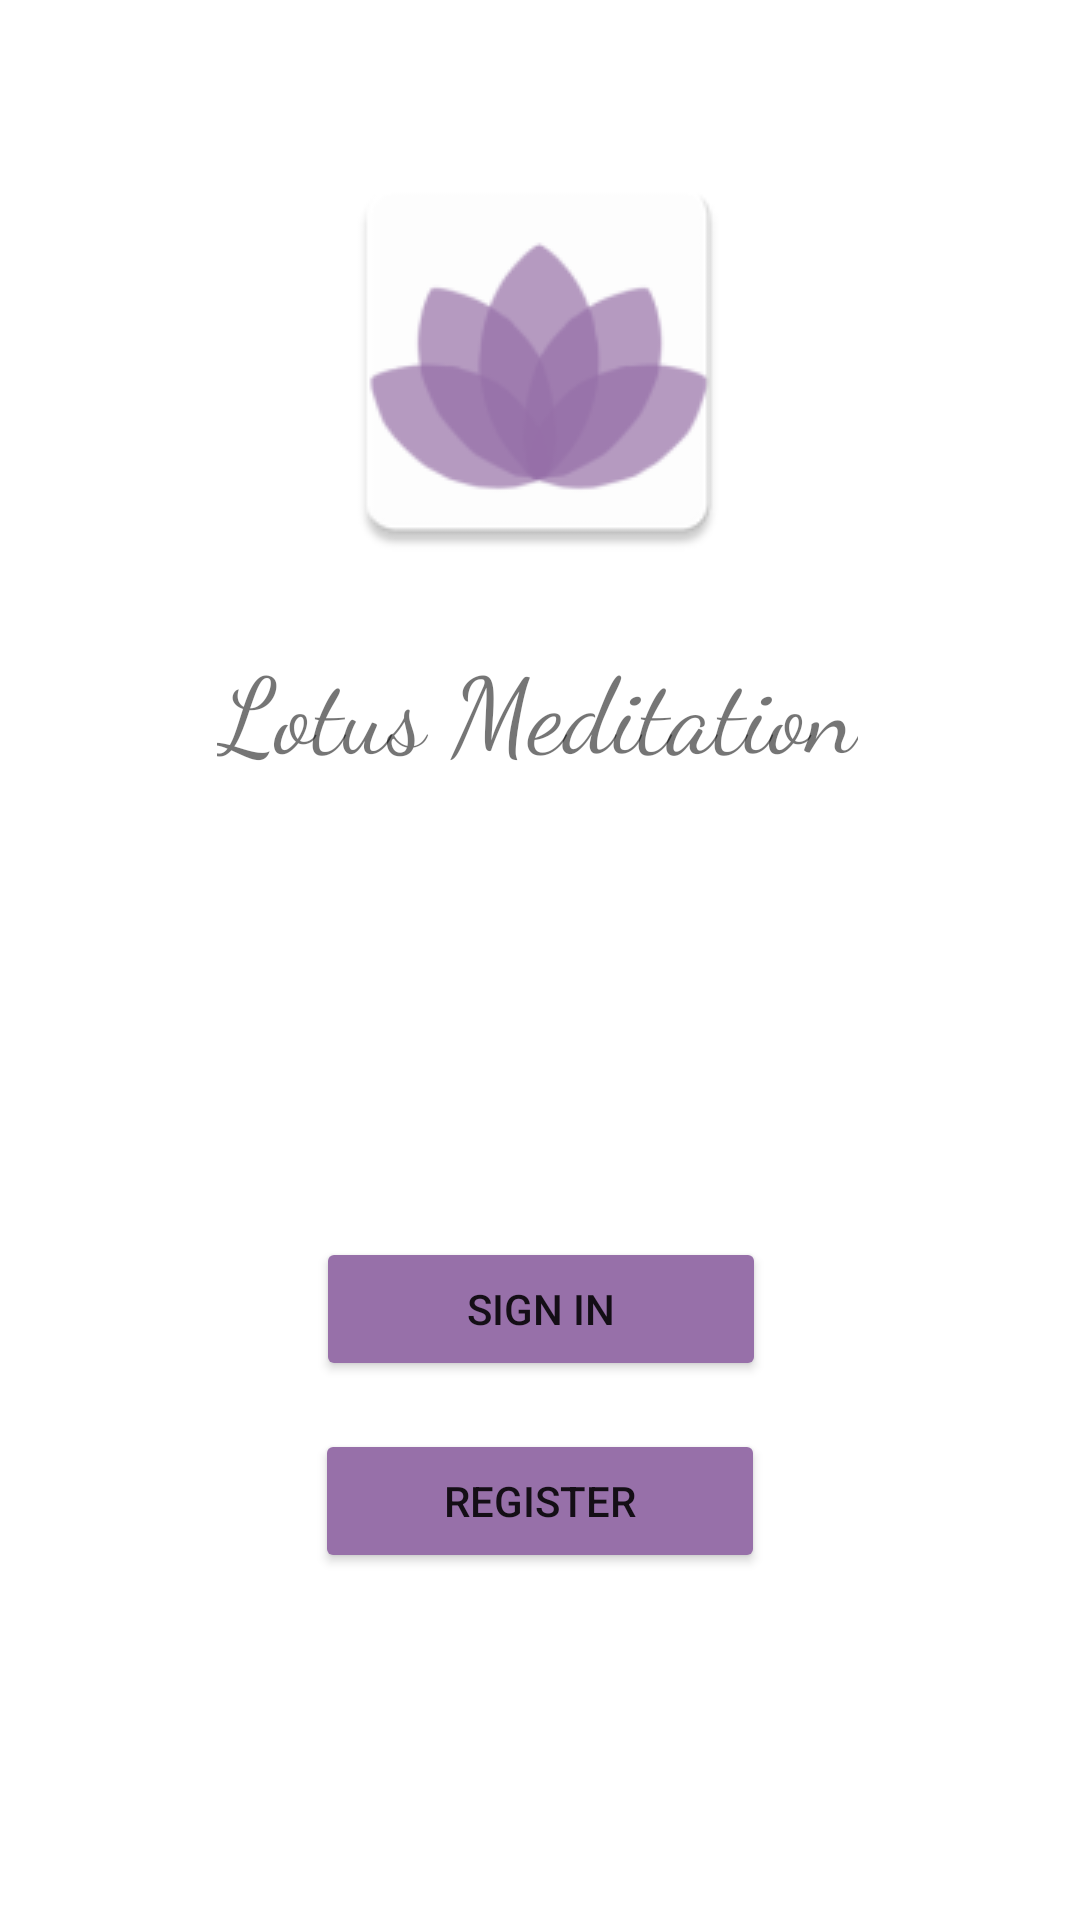

Reconstruct the res/layout file that produces this screen, plus the resources it refers to.
<!-- AndroidManifest.xml: application theme Theme.Meditation -->
<!-- res/layout/activity_welcome.xml -->
<?xml version="1.0" encoding="utf-8"?>
<androidx.constraintlayout.widget.ConstraintLayout xmlns:android="http://schemas.android.com/apk/res/android"
    xmlns:app="http://schemas.android.com/apk/res-auto"
    xmlns:tools="http://schemas.android.com/tools"
    android:id="@+id/container"
    android:layout_width="match_parent"
    android:layout_height="match_parent"
    android:paddingLeft="@dimen/activity_horizontal_margin"
    android:paddingTop="@dimen/activity_vertical_margin"
    android:paddingRight="@dimen/activity_horizontal_margin"
    android:paddingBottom="@dimen/activity_vertical_margin"
    tools:context=".Welcome">

    <ImageView
        android:id="@+id/imageView"
        android:layout_width="wrap_content"
        android:layout_height="wrap_content"
        android:layout_marginTop="96dp"
        android:scaleX="3"
        android:scaleY="3"
        android:src="@mipmap/lotus"
        app:layout_constraintEnd_toEndOf="parent"
        app:layout_constraintHorizontal_bias="0.498"
        app:layout_constraintStart_toStartOf="parent"
        app:layout_constraintTop_toTopOf="parent"></ImageView>

    <TextView
        android:id="@+id/textView3"
        android:layout_width="wrap_content"
        android:layout_height="wrap_content"
        android:layout_marginTop="68dp"
        android:fontFamily="cursive"
        android:text="Lotus Meditation"
        android:textSize="35sp"
        app:layout_constraintEnd_toEndOf="parent"
        app:layout_constraintHorizontal_bias="0.495"
        app:layout_constraintStart_toStartOf="parent"
        app:layout_constraintTop_toBottomOf="@+id/imageView"></TextView>


    <Button
        android:id="@+id/login_page"
        android:layout_width="150dp"
        android:layout_height="wrap_content"
        android:layout_gravity="start"
        android:layout_marginStart="48dp"
        android:layout_marginTop="152dp"
        android:layout_marginEnd="48dp"
        android:text="Sign In"
        app:backgroundTint="#9770A9"
        app:layout_constraintEnd_toEndOf="parent"
        app:layout_constraintHorizontal_bias="0.503"
        app:layout_constraintStart_toStartOf="parent"
        app:layout_constraintTop_toBottomOf="@+id/textView3" />

    <Button
        android:id="@+id/register_page"
        android:layout_width="150dp"
        android:layout_height="wrap_content"
        android:layout_gravity="start"
        android:layout_marginStart="48dp"
        android:layout_marginTop="16dp"
        android:layout_marginEnd="48dp"
        android:text="Register"
        app:backgroundTint="#9770A9"
        app:layout_constraintEnd_toEndOf="parent"
        app:layout_constraintStart_toStartOf="parent"
        app:layout_constraintTop_toBottomOf="@+id/login_page" />

</androidx.constraintlayout.widget.ConstraintLayout>
<!-- resources referenced by this layout -->
<resources>
  <!-- mipmap lotus: png bitmap (mipmap-hdpi, 2427 bytes) -->
  <style name="Theme.Meditation" parent="Theme.MaterialComponents.DayNight.DarkActionBar">
          
          <item name="colorPrimary">@color/purple_200</item>
          <item name="colorPrimaryVariant">@color/purple_500</item>
          <item name="colorOnPrimary">@color/white</item>
          
          <item name="colorSecondary">@color/teal_200</item>
          <item name="colorSecondaryVariant">@color/teal_700</item>
          <item name="colorOnSecondary">@color/black</item>
          
          <item name="android:statusBarColor" tools:targetApi="l">?attr/colorPrimaryVariant</item>
          
      </style>
  <color name="purple_200">#FFBB86FC</color>
  <color name="purple_500">#8ECC9F</color>
  <color name="white">#FFFFFFFF</color>
  <color name="teal_200">#FF03DAC5</color>
  <color name="teal_700">#FF018786</color>
  <color name="black">#FF000000</color>
</resources>
